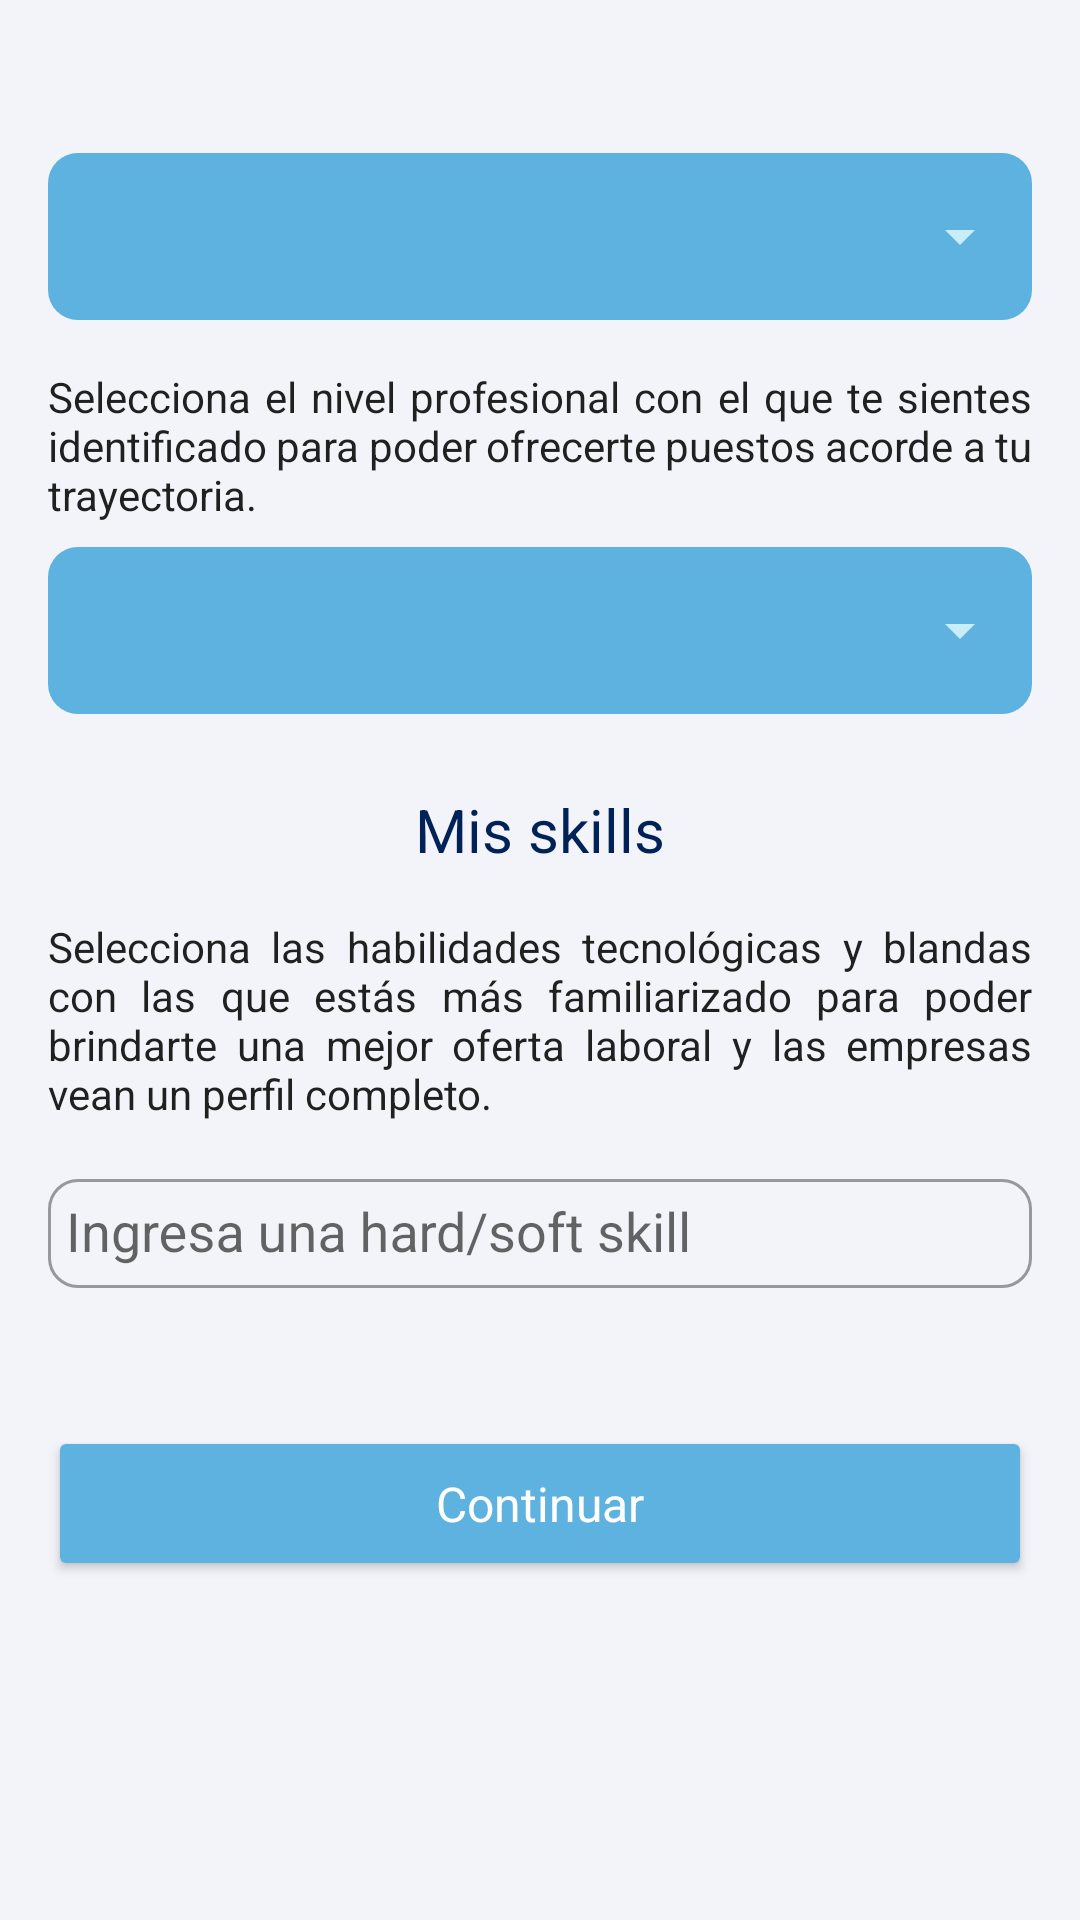

This screen was rendered from an Android layout file. Write that file and the resources it references.
<!-- AndroidManifest.xml: application theme Theme.ITTalent -->
<!-- res/layout/fragment_register_skills.xml -->
<layout xmlns:android="http://schemas.android.com/apk/res/android"
    xmlns:tools="http://schemas.android.com/tools"
    xmlns:app="http://schemas.android.com/apk/res-auto">

    <data>

    </data>

    <androidx.core.widget.NestedScrollView
        android:layout_width="match_parent"
        android:layout_height="match_parent"
        style="@style/BackgroundGeneralSignIn"
        tools:context="mx.mauriciogs.ittalent.ui.authentication.signup.RegisterSkillsFragment">

        <LinearLayout
            android:layout_width="match_parent"
            android:layout_height="wrap_content"
            android:paddingBottom="@dimen/dimen32dp"
            android:orientation="vertical">

            <androidx.constraintlayout.widget.ConstraintLayout
                android:layout_width="match_parent"
                android:layout_height="match_parent">

                <TextView
                    android:id="@+id/tvRole"
                    style="@style/Body2Secondary"
                    android:layout_width="match_parent"
                    android:layout_height="wrap_content"
                    android:layout_marginHorizontal="@dimen/dimen16dp"
                    android:layout_marginTop="@dimen/dimen24dp"
                    android:justificationMode="inter_word"
                    app:layout_constraintEnd_toEndOf="parent"
                    app:layout_constraintHorizontal_bias="0.5"
                    app:layout_constraintStart_toStartOf="parent"
                    app:layout_constraintTop_toTopOf="parent"
                    tools:text="@string/tv_role" />

                <com.google.android.material.textfield.TextInputLayout
                    android:id="@+id/textInputLayout"
                    style="@style/DropdownMenu"
                    android:layout_width="match_parent"
                    android:layout_height="wrap_content"
                    android:layout_marginHorizontal="@dimen/dimen16dp"
                    android:layout_marginTop="@dimen/dimen8dp"
                    app:layout_constraintEnd_toEndOf="parent"
                    app:layout_constraintStart_toStartOf="parent"
                    app:layout_constraintTop_toBottomOf="@+id/tvRole">

                    <AutoCompleteTextView
                        android:id="@+id/dropdownMenuRol"
                        android:layout_width="match_parent"
                        android:layout_height="wrap_content"
                        android:inputType="none"
                        app:simpleItems="@array/roles" />

                </com.google.android.material.textfield.TextInputLayout>

                <TextView
                    android:id="@+id/tvLevel"
                    style="@style/Body2Secondary"
                    android:layout_width="match_parent"
                    android:layout_height="wrap_content"
                    android:layout_marginHorizontal="@dimen/dimen16dp"
                    android:layout_marginTop="@dimen/dimen16dp"
                    android:justificationMode="inter_word"
                    android:text="@string/tv_level"
                    app:layout_constraintEnd_toEndOf="parent"
                    app:layout_constraintHorizontal_bias="0.5"
                    app:layout_constraintStart_toStartOf="parent"
                    app:layout_constraintTop_toBottomOf="@+id/textInputLayout"
                    tools:text="@string/tv_level" />

                <com.google.android.material.textfield.TextInputLayout
                    android:id="@+id/textInputLayout2"
                    style="@style/DropdownMenu"
                    android:layout_width="match_parent"
                    android:layout_height="wrap_content"
                    android:layout_marginHorizontal="@dimen/dimen16dp"
                    android:layout_marginTop="@dimen/dimen8dp"
                    app:layout_constraintEnd_toEndOf="parent"
                    app:layout_constraintStart_toStartOf="parent"
                    app:layout_constraintTop_toBottomOf="@+id/tvLevel">

                    <AutoCompleteTextView
                        android:id="@+id/dropdownMenuLevel"
                        android:layout_width="match_parent"
                        android:layout_height="wrap_content"
                        android:inputType="none"
                        app:simpleItems="@array/level" />

                </com.google.android.material.textfield.TextInputLayout>

                <View
                    android:id="@+id/view2"
                    android:layout_width="match_parent"
                    android:layout_height="@dimen/dimen1dp"
                    android:layout_marginHorizontal="@dimen/dimen16dp"
                    android:layout_marginTop="@dimen/dimen12dp"
                    style="@style/BackgroundGeneral"
                    app:layout_constraintEnd_toEndOf="parent"
                    app:layout_constraintHorizontal_bias="0.5"
                    app:layout_constraintStart_toStartOf="parent"
                    app:layout_constraintTop_toBottomOf="@+id/textInputLayout2" />

                <TextView
                    android:id="@+id/tvWelcome"
                    style="@style/H6PrimarySignIn"
                    android:layout_width="wrap_content"
                    android:layout_height="wrap_content"
                    android:layout_marginTop="@dimen/dimen12dp"
                    android:text="@string/tv_hskills_header"
                    app:layout_constraintEnd_toEndOf="parent"
                    app:layout_constraintStart_toStartOf="parent"
                    app:layout_constraintTop_toBottomOf="@+id/view2"
                    tools:text="@string/tv_hskills_header" />

                <TextView
                    android:id="@+id/tvHskills"
                    style="@style/Body2Secondary"
                    android:layout_width="match_parent"
                    android:layout_height="wrap_content"
                    android:layout_marginHorizontal="@dimen/dimen16dp"
                    android:layout_marginTop="@dimen/dimen16dp"
                    android:justificationMode="inter_word"
                    android:text="@string/tv_hskills_desc"
                    app:layout_constraintEnd_toEndOf="parent"
                    app:layout_constraintHorizontal_bias="0.5"
                    app:layout_constraintStart_toStartOf="parent"
                    app:layout_constraintTop_toBottomOf="@+id/tvWelcome"
                    tools:text="@string/tv_hskills_desc" />

                <com.google.android.material.textfield.TextInputLayout
                    android:id="@+id/tilHSkills"
                    style="@style/EditTextIcon"
                    android:layout_width="match_parent"
                    android:layout_height="wrap_content"
                    android:layout_marginTop="@dimen/dimen8dp"
                    android:layout_marginHorizontal="@dimen/dimen16dp"
                    app:layout_constraintEnd_toEndOf="parent"
                    app:layout_constraintStart_toStartOf="parent"
                    app:layout_constraintTop_toBottomOf="@+id/tvHskills">

                    <AutoCompleteTextView
                        android:id="@+id/actvSearchSkill"
                        android:layout_width="match_parent"
                        android:layout_height="wrap_content"
                        android:padding="@dimen/dimen6dp"
                        android:hint="@string/hint_skills"
                        android:inputType="text" />

                </com.google.android.material.textfield.TextInputLayout>

                <com.google.android.material.chip.ChipGroup
                    style="@style/MyChip"
                    android:id="@+id/chipGroup"
                    android:layout_width="match_parent"
                    android:layout_height="wrap_content"
                    android:layout_marginTop="@dimen/dimen8dp"
                    android:layout_marginHorizontal="@dimen/dimen16dp"
                    app:layout_constraintEnd_toEndOf="parent"
                    app:layout_constraintHorizontal_bias="0.5"
                    app:layout_constraintStart_toStartOf="parent"
                    app:layout_constraintTop_toBottomOf="@+id/tilHSkills">

                </com.google.android.material.chip.ChipGroup>

                <Button
                    android:id="@+id/btnContinue"
                    style="@style/PrimaryButtonEndIcon"
                    android:layout_width="match_parent"
                    android:layout_height="wrap_content"
                    android:layout_marginTop="@dimen/dimen32dp"
                    app:layout_constraintEnd_toEndOf="parent"
                    app:layout_constraintHorizontal_bias="0.5"
                    app:layout_constraintStart_toStartOf="parent"
                    app:layout_constraintTop_toBottomOf="@id/chipGroup" />

            </androidx.constraintlayout.widget.ConstraintLayout>

        </LinearLayout>

    </androidx.core.widget.NestedScrollView>
</layout>
<!-- resources referenced by this layout -->
<resources>
  <string-array name="level">
          <item>Senior</item>
          <item>Semi Senior</item>
          <item>Junior</item>
          <item>Trainee</item>
      </string-array>
  <dimen name="dimen12dp">12dp</dimen>
  <dimen name="dimen16dp">16dp</dimen>
  <dimen name="dimen1dp">1dp</dimen>
  <dimen name="dimen24dp">24dp</dimen>
  <dimen name="dimen32dp">32dp</dimen>
  <dimen name="dimen6dp">6dp</dimen>
  <dimen name="dimen8dp">8dp</dimen>
  <string name="hint_skills">Ingresa una hard/soft skill</string>
  <string name="tv_hskills_desc">Selecciona las habilidades tecnológicas y blandas con las que estás más familiarizado para poder brindarte una mejor oferta laboral y las empresas vean un perfil completo.</string>
  <string name="tv_hskills_header">Mis skills</string>
  <string name="tv_level">Selecciona el nivel profesional con el que te sientes identificado para poder ofrecerte puestos acorde a tu trayectoria.</string>
  <string name="tv_role">%1$s, ¿En que rol te desenvuelves como profesional?</string>
  <style name="BackgroundGeneral" parent="Theme.ITTalent">
          <item name="background">@color/background</item>
      </style>
  <style name="BackgroundGeneralSignIn" parent="Theme.ITTalent">
          <item name="android:background">@color/background</item>
      </style>
  <style name="Body2Secondary" parent="TextAppearance.AppCompat">
          <item name="fontFamily">@font/montserratregular</item>
          <item name="android:textSize">@dimen/dimen14dp</item>
      </style>
  <style name="H6PrimarySignIn" parent="TextAppearance.AppCompat">
          <item name="fontFamily">@font/nunitosasnssemibold</item>
          <item name="android:textSize">@dimen/dimen20dp</item>
          <item name="android:textColor">@color/textBold</item>
      </style>
  <style name="MyChip" parent="@style/Widget.MaterialComponents.Chip.Choice">
          <item name="android:layout_height">@dimen/dimen64dp</item>
          <item name="android:layout_weight" />
          <item name="chipBackgroundColor">@color/secondary</item>
          <item name="android:textAppearance">@style/SubtitleSecondary</item>
          <item name="android:textColor">@color/textBold</item>
          <item name="chipCornerRadius">@dimen/dimen10dp</item>
      </style>
  <color name="background">#FFF2F4F9</color>
  <dimen name="dimen14dp">14dp</dimen>
  <color name="secondary">#FF5DB2DF</color>
  <color name="main">#FFC9EDF9</color>
  <dimen name="dimen0dp">0dp</dimen>
  <dimen name="dimen10dp">10dp</dimen>
  <color name="error">#FFD31E3D</color>
  <color name="icon">#FF001848</color>
  <dimen name="dimen20dp">20dp</dimen>
  <color name="textBold">#FF012257</color>
  <dimen name="dimen64dp">64dp</dimen>
  <style name="SubtitleSecondary" parent="TextAppearance.AppCompat">
          <item name="fontFamily">@font/montserratmedium</item>
          <item name="android:textSize">@dimen/dimen14dp</item>
          <item name="android:textColor">@color/textBold</item>
      </style>
  <color name="white">#FFFFFFFF</color>
  <!-- drawable ic_navigate_next (drawable) -->
  <vector android:autoMirrored="true" android:height="24dp"
      android:tint="@color/white" android:viewportHeight="24"
      android:viewportWidth="24" android:width="24dp" xmlns:android="http://schemas.android.com/apk/res/android">
      <path android:fillColor="@color/white" android:pathData="M10,6L8.59,7.41 13.17,12l-4.58,4.59L10,18l6,-6z"/>
  </vector>
  <string name="btn_continue">Continuar</string>
  <color name="primary">#FF045497</color>
  <color name="primaryVariant">#FF002b67</color>
  <color name="secondaryLight">#FF93e4ff</color>
  <color name="tertiary">#FFFFAA4D</color>
</resources>
